Run: headless pygame with SDL's dummy video driver; simulated clock (each Clock.tick advances the game by its frame time, no real sleeping); random seed 0; keys injected as events and as key.get_pressed() state; no mouse input.
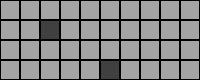
Frame 1 of 4 · flips 1–60 · no input
Frame 2 of 4 · flips 61–180 · tapped SPACE, RETURN · held RIGHT (→), D · screen unchanged from frame 1, image omitted
Frame 3 of 4 · flips 181–300 · held DOWN (↓), S · screen unchanged from frame 2, image omitted
Frame 4 of 4 · flips 301–420 · held LEFT (←), A, UP (↑), W · screen unchanged from frame 3, image omitted

The pygame program that drew these frames:

# pygame.event module
# https://www.pygame.org/docs/ref/event.html
#
# Making a clickable grid using Pygame
# https://stackoverflow.com/questions/73835007/making-a-clickable-grid-using-pygame/73835336#73835336
#
# GitHub - Grid
# https://github.com/Rabbid76/PyGameExamplesAndAnswers/blob/master/documentation/pygame/pygame_grid.md

import pygame

class Cell:
    def __init__(self):
        self.clicked = False

columns, rows = 10, 4
cell_size = 20

board = [[Cell() for _ in range(columns)] for _ in range(rows)]

pygame.init()
window = pygame.display.set_mode((columns * cell_size, rows * cell_size))
clock = pygame.time.Clock()






Start_Coord = [5, 0]
End_Coord = [2, 2]

def manhattan_distance(a, b):
    return (b[0] - a[0], b[1] - a[1]) # end minus start coord

print(manhattan_distance(Start_Coord, End_Coord))





def fill_cell(board, coords):
    col, row = coords[0], coords[1] # xy
    pygame_row = rows - 1 - row # this line is the result of an hour of pain and torture
    board[pygame_row][col].clicked = True

fill_cell(board, Start_Coord)
fill_cell(board, End_Coord)

run = True
while run:
    clock.tick(100)
    for event in pygame.event.get():
        if event.type == pygame.QUIT:
            run = False

    window.fill('black')
    for iy, rowOfCells in enumerate(board):
        for ix, cell in enumerate(rowOfCells):
            color = (64, 64, 64) if cell.clicked else (164, 164, 164)
            cell_rect = pygame.Rect(ix * cell_size + 1, iy * cell_size + 1, cell_size - 2, cell_size - 2)
            pygame.draw.rect(window, color, cell_rect)
    pygame.display.flip()

pygame.quit()
exit()
